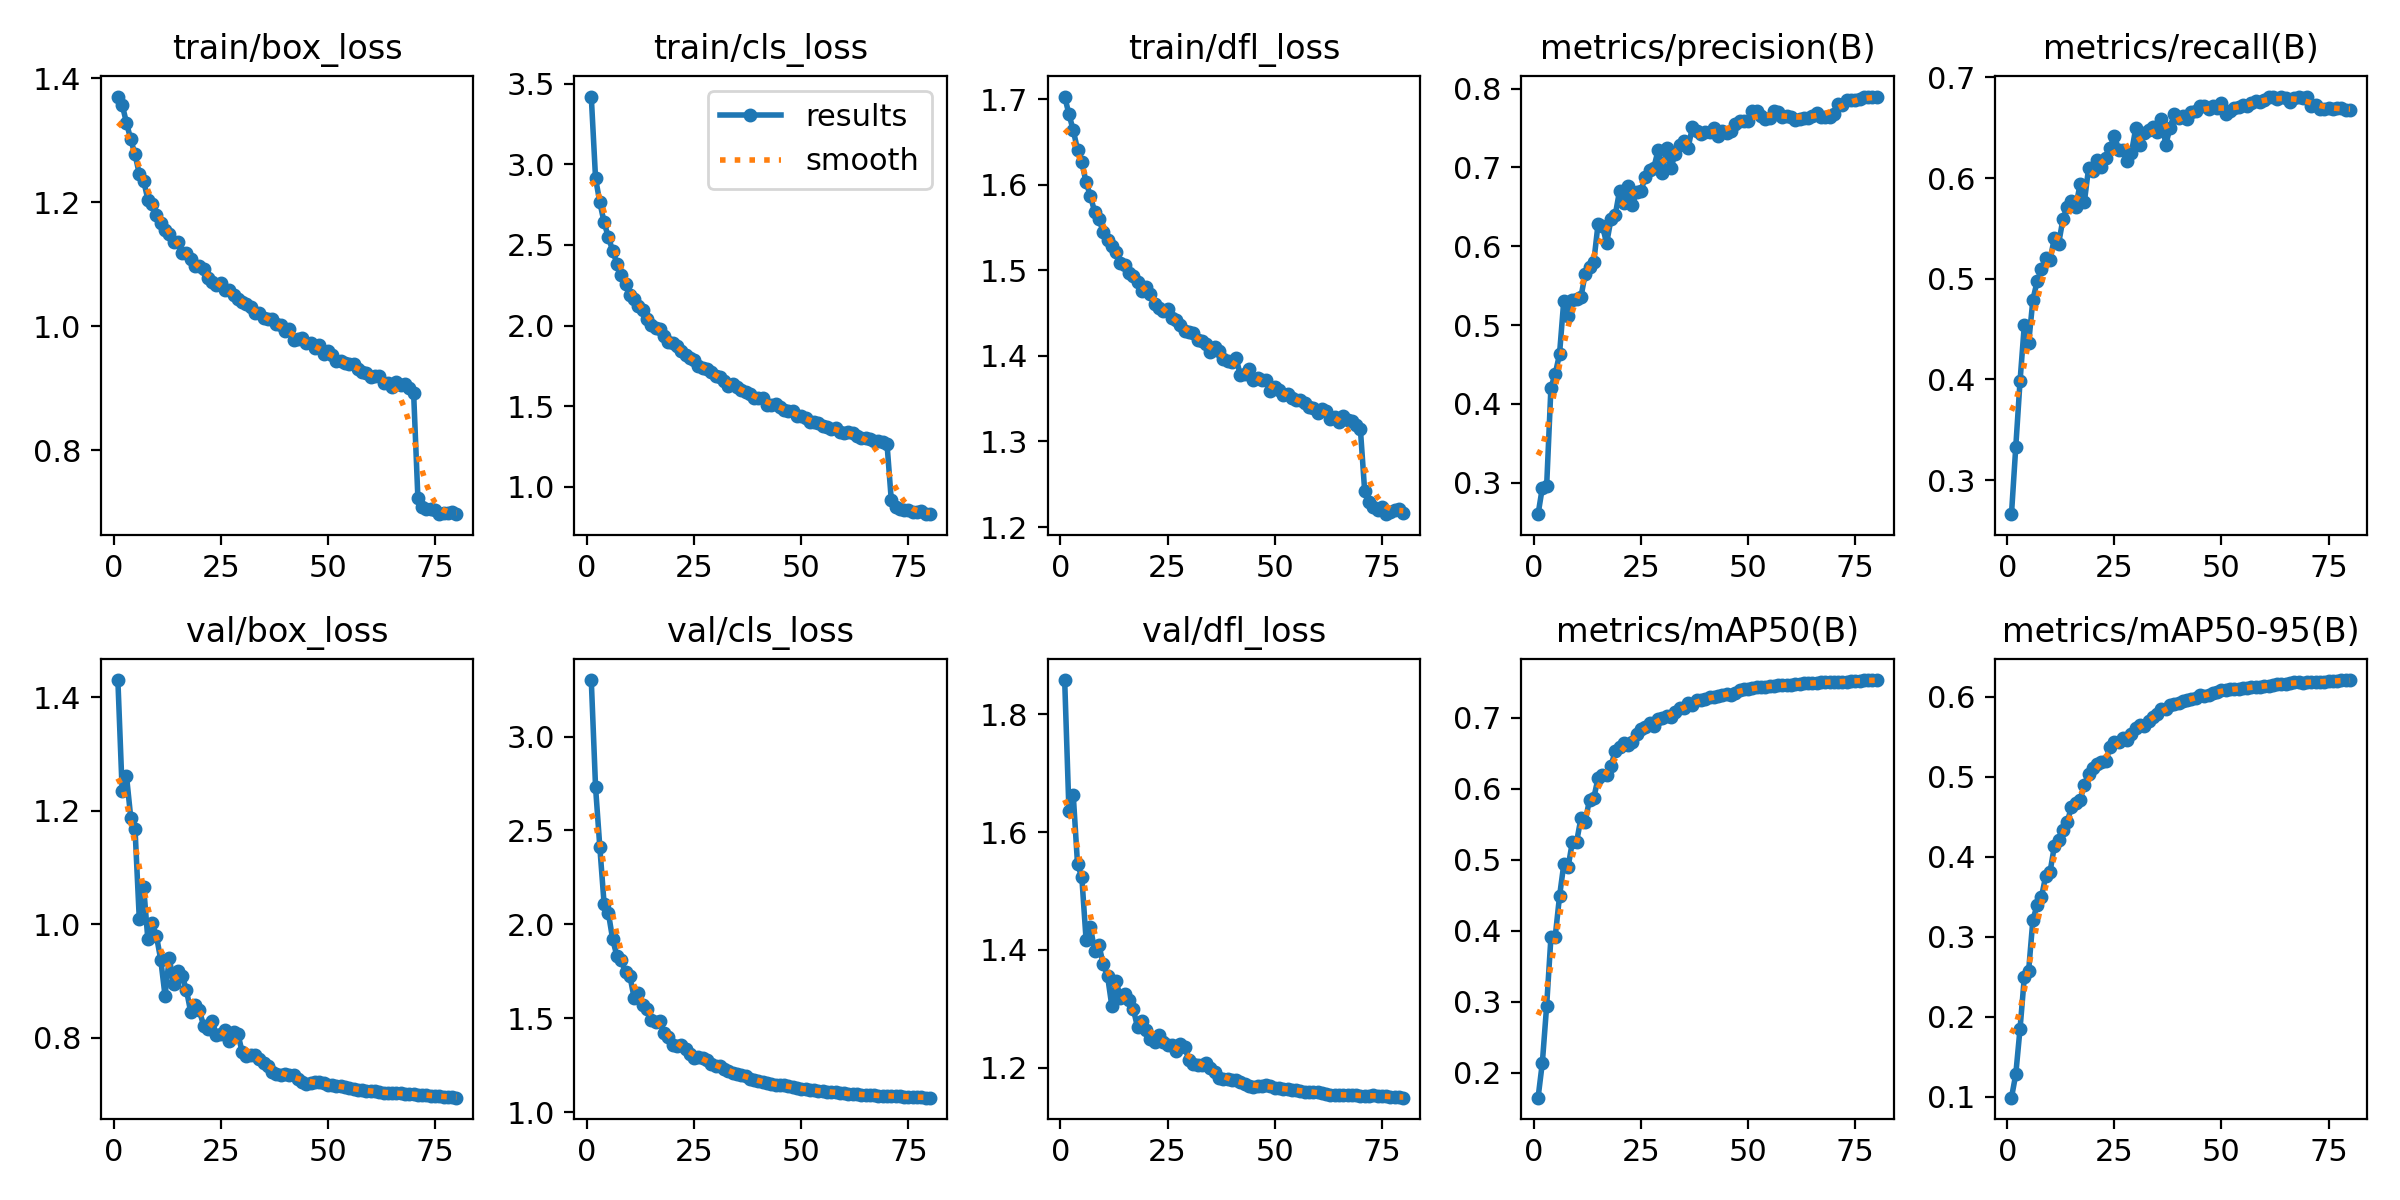

The table this chart was drawn from, first rows:
epoch, time, train/box_loss, train/cls_loss, train/dfl_loss, metrics/precision(B), metrics/recall(B), metrics/mAP50(B), metrics/mAP50-95(B), val/box_loss, val/cls_loss, val/dfl_loss, lr/pg0, lr/pg1, lr/pg2
1, 522.3, 1.371, 3.421, 1.703, 0.2601, 0.2663, 0.1649, 0.09873, 1.43, 3.301, 1.858, 0.08021, 0.0001999, 0.0001999
2, 1021, 1.358, 2.913, 1.682, 0.2938, 0.3329, 0.2142, 0.1278, 1.235, 2.73, 1.636, 0.06041, 0.0003998, 0.0003998
3, 1520, 1.329, 2.764, 1.664, 0.2958, 0.3984, 0.2944, 0.185, 1.262, 2.41, 1.663, 0.04061, 0.000599, 0.000599
4, 2013, 1.302, 2.64, 1.641, 0.4206, 0.4543, 0.3906, 0.2496, 1.188, 2.107, 1.545, 0.0208, 0.0007972, 0.0007972
5, 2503, 1.278, 2.546, 1.626, 0.4381, 0.4358, 0.3917, 0.2574, 1.168, 2.059, 1.523, 0.001001, 0.0009938, 0.0009938
6, 2997, 1.246, 2.465, 1.603, 0.4628, 0.4793, 0.4483, 0.3213, 1.008, 1.919, 1.417, 0.0009905, 0.0009905, 0.0009905
7, 3489, 1.235, 2.383, 1.587, 0.5312, 0.4977, 0.4935, 0.3398, 1.066, 1.83, 1.439, 0.0009863, 0.0009863, 0.0009863
8, 3981, 1.205, 2.314, 1.568, 0.5119, 0.5094, 0.4895, 0.3497, 0.9729, 1.808, 1.398, 0.0009814, 0.0009814, 0.0009814
9, 4476, 1.197, 2.257, 1.56, 0.5314, 0.5211, 0.5251, 0.3764, 1.001, 1.745, 1.408, 0.0009758, 0.0009758, 0.0009758
10, 4972, 1.179, 2.192, 1.545, 0.5325, 0.5184, 0.5257, 0.3812, 0.9789, 1.726, 1.376, 0.0009694, 0.0009694, 0.0009694
11, 5465, 1.167, 2.163, 1.535, 0.5355, 0.5404, 0.5583, 0.4129, 0.9373, 1.608, 1.356, 0.0009623, 0.0009623, 0.0009623
12, 5961, 1.156, 2.12, 1.528, 0.5651, 0.5348, 0.5538, 0.4209, 0.874, 1.635, 1.305, 0.0009545, 0.0009545, 0.0009545
13, 6457, 1.15, 2.097, 1.521, 0.5738, 0.5591, 0.5846, 0.434, 0.9405, 1.569, 1.347, 0.000946, 0.000946, 0.000946
14, 6951, 1.136, 2.042, 1.508, 0.5804, 0.5716, 0.5871, 0.4431, 0.8945, 1.551, 1.319, 0.0009369, 0.0009369, 0.0009369
15, 8966, 1.135, 2.005, 1.506, 0.6284, 0.5769, 0.615, 0.4628, 0.9171, 1.492, 1.324, 0.0009271, 0.0009271, 0.0009271
16, 9461, 1.118, 1.984, 1.497, 0.6259, 0.5712, 0.6191, 0.4672, 0.9088, 1.478, 1.315, 0.0009166, 0.0009166, 0.0009166
17, 10058, 1.118, 1.977, 1.494, 0.6038, 0.5939, 0.6199, 0.4714, 0.8837, 1.483, 1.3, 0.0009055, 0.0009055, 0.0009055
18, 10698, 1.108, 1.937, 1.486, 0.6342, 0.5762, 0.6317, 0.4897, 0.8446, 1.424, 1.268, 0.0008937, 0.0008937, 0.0008937
19, 11347, 1.097, 1.901, 1.476, 0.6395, 0.61, 0.6533, 0.504, 0.8581, 1.401, 1.279, 0.0008814, 0.0008814, 0.0008814
20, 11974, 1.097, 1.89, 1.481, 0.6701, 0.6075, 0.6583, 0.5111, 0.8482, 1.36, 1.264, 0.0008685, 0.0008685, 0.0008685
21, 12623, 1.093, 1.873, 1.472, 0.6554, 0.6175, 0.6648, 0.5167, 0.821, 1.353, 1.248, 0.000855, 0.000855, 0.000855
22, 13259, 1.078, 1.843, 1.461, 0.6763, 0.6106, 0.6613, 0.5192, 0.8158, 1.358, 1.244, 0.000841, 0.000841, 0.000841
23, 13899, 1.072, 1.819, 1.456, 0.6525, 0.6199, 0.6658, 0.5203, 0.8285, 1.337, 1.255, 0.0008265, 0.0008265, 0.0008265
24, 14429, 1.066, 1.799, 1.452, 0.6687, 0.6297, 0.6772, 0.5369, 0.8048, 1.307, 1.244, 0.0008115, 0.0008115, 0.0008115
25, 14934, 1.07, 1.787, 1.455, 0.6697, 0.6421, 0.6848, 0.5441, 0.8056, 1.286, 1.239, 0.000796, 0.000796, 0.000796
26, 15429, 1.058, 1.751, 1.445, 0.6882, 0.6283, 0.6874, 0.5433, 0.8135, 1.294, 1.239, 0.00078, 0.00078, 0.00078
27, 15928, 1.059, 1.739, 1.442, 0.6965, 0.6282, 0.6923, 0.5486, 0.793, 1.286, 1.229, 0.0007636, 0.0007636, 0.0007636
28, 16418, 1.051, 1.729, 1.437, 0.6993, 0.6174, 0.6886, 0.5456, 0.8099, 1.279, 1.24, 0.0007469, 0.0007469, 0.0007469
29, 16912, 1.045, 1.71, 1.429, 0.7218, 0.6253, 0.6981, 0.5536, 0.8066, 1.258, 1.234, 0.0007297, 0.0007297, 0.0007297
30, 17402, 1.04, 1.687, 1.427, 0.693, 0.6498, 0.6996, 0.5606, 0.7745, 1.244, 1.213, 0.0007122, 0.0007122, 0.0007122
31, 17889, 1.037, 1.684, 1.426, 0.7252, 0.6327, 0.7024, 0.5643, 0.7673, 1.243, 1.206, 0.0006944, 0.0006944, 0.0006944
32, 18379, 1.031, 1.654, 1.419, 0.6998, 0.645, 0.7012, 0.5635, 0.7689, 1.231, 1.204, 0.0006763, 0.0006763, 0.0006763
33, 18869, 1.021, 1.627, 1.417, 0.7172, 0.6473, 0.7086, 0.5697, 0.7684, 1.218, 1.204, 0.000658, 0.000658, 0.000658
34, 19370, 1.021, 1.637, 1.414, 0.7287, 0.6505, 0.7134, 0.575, 0.7622, 1.21, 1.207, 0.0006394, 0.0006394, 0.0006394
35, 19857, 1.013, 1.617, 1.405, 0.7335, 0.6454, 0.7136, 0.5782, 0.7546, 1.201, 1.2, 0.0006206, 0.0006206, 0.0006206
36, 20360, 1.013, 1.603, 1.41, 0.7249, 0.6582, 0.7204, 0.5849, 0.7503, 1.195, 1.193, 0.0006016, 0.0006016, 0.0006016
37, 20866, 1.012, 1.589, 1.406, 0.7509, 0.6331, 0.718, 0.5849, 0.7386, 1.193, 1.182, 0.0005824, 0.0005824, 0.0005824
38, 21370, 1.004, 1.576, 1.397, 0.7466, 0.6501, 0.7252, 0.5902, 0.7364, 1.176, 1.18, 0.0005632, 0.0005632, 0.0005632
39, 21871, 1.002, 1.552, 1.394, 0.7429, 0.6638, 0.7256, 0.5917, 0.7347, 1.171, 1.18, 0.0005438, 0.0005438, 0.0005438
40, 22366, 0.9931, 1.548, 1.392, 0.7451, 0.6595, 0.7262, 0.5928, 0.735, 1.164, 1.179, 0.0005244, 0.0005244, 0.0005244
41, 22868, 0.9959, 1.55, 1.397, 0.7447, 0.6618, 0.7296, 0.5951, 0.7344, 1.159, 1.178, 0.000505, 0.000505, 0.000505
42, 511, 0.9781, 1.509, 1.377, 0.7504, 0.6591, 0.7289, 0.5956, 0.7339, 1.155, 1.176, 0.0004856, 0.0004856, 0.0004856
43, 1016, 0.979, 1.509, 1.379, 0.7402, 0.6655, 0.7302, 0.598, 0.7261, 1.15, 1.172, 0.0004662, 0.0004662, 0.0004662
44, 1522, 0.9815, 1.516, 1.385, 0.7457, 0.6662, 0.7319, 0.5991, 0.722, 1.146, 1.169, 0.0004468, 0.0004468, 0.0004468
45, 2029, 0.9736, 1.494, 1.372, 0.7433, 0.672, 0.7328, 0.6019, 0.7188, 1.146, 1.167, 0.0004276, 0.0004276, 0.0004276
46, 2540, 0.9726, 1.475, 1.374, 0.7465, 0.6712, 0.7326, 0.6016, 0.7202, 1.143, 1.168, 0.0004084, 0.0004084, 0.0004084
47, 3050, 0.9657, 1.47, 1.372, 0.7551, 0.6688, 0.7349, 0.6024, 0.7209, 1.138, 1.168, 0.0003894, 0.0003894, 0.0003894
48, 3563, 0.9706, 1.471, 1.372, 0.7586, 0.6713, 0.7386, 0.6054, 0.7219, 1.132, 1.17, 0.0003706, 0.0003706, 0.0003706
49, 4080, 0.9549, 1.44, 1.359, 0.7595, 0.6698, 0.7399, 0.6065, 0.7203, 1.128, 1.168, 0.000352, 0.000352, 0.000352
50, 4601, 0.96, 1.437, 1.364, 0.759, 0.6741, 0.7409, 0.6082, 0.7164, 1.124, 1.166, 0.0003337, 0.0003337, 0.0003337
51, 5128, 0.9535, 1.429, 1.36, 0.7721, 0.6633, 0.7423, 0.6089, 0.7155, 1.121, 1.165, 0.0003156, 0.0003156, 0.0003156
52, 5666, 0.945, 1.403, 1.355, 0.7717, 0.667, 0.7427, 0.6098, 0.7146, 1.119, 1.164, 0.0002978, 0.0002978, 0.0002978
53, 6212, 0.9435, 1.4, 1.356, 0.7656, 0.6692, 0.743, 0.6097, 0.7139, 1.115, 1.163, 0.0002803, 0.0002803, 0.0002803
54, 6760, 0.9411, 1.395, 1.351, 0.7621, 0.6701, 0.7433, 0.6104, 0.712, 1.112, 1.162, 0.0002631, 0.0002631, 0.0002631
55, 7311, 0.9396, 1.375, 1.348, 0.7631, 0.6722, 0.7442, 0.6108, 0.7114, 1.11, 1.161, 0.0002464, 0.0002464, 0.0002464
56, 7866, 0.9388, 1.373, 1.348, 0.772, 0.6712, 0.7453, 0.6116, 0.7098, 1.108, 1.161, 0.00023, 0.00023, 0.00023
57, 8398, 0.9317, 1.358, 1.345, 0.7698, 0.6743, 0.7457, 0.6123, 0.708, 1.106, 1.159, 0.000214, 0.000214, 0.000214
58, 8894, 0.926, 1.364, 1.34, 0.764, 0.6765, 0.7462, 0.6126, 0.7067, 1.104, 1.159, 0.0001985, 0.0001985, 0.0001985
59, 9389, 0.9246, 1.339, 1.34, 0.7649, 0.6755, 0.7458, 0.6123, 0.706, 1.103, 1.158, 0.0001835, 0.0001835, 0.0001835
60, 9882, 0.9191, 1.332, 1.334, 0.7641, 0.6779, 0.746, 0.6132, 0.7057, 1.101, 1.158, 0.000169, 0.000169, 0.000169
... 20 more rows
